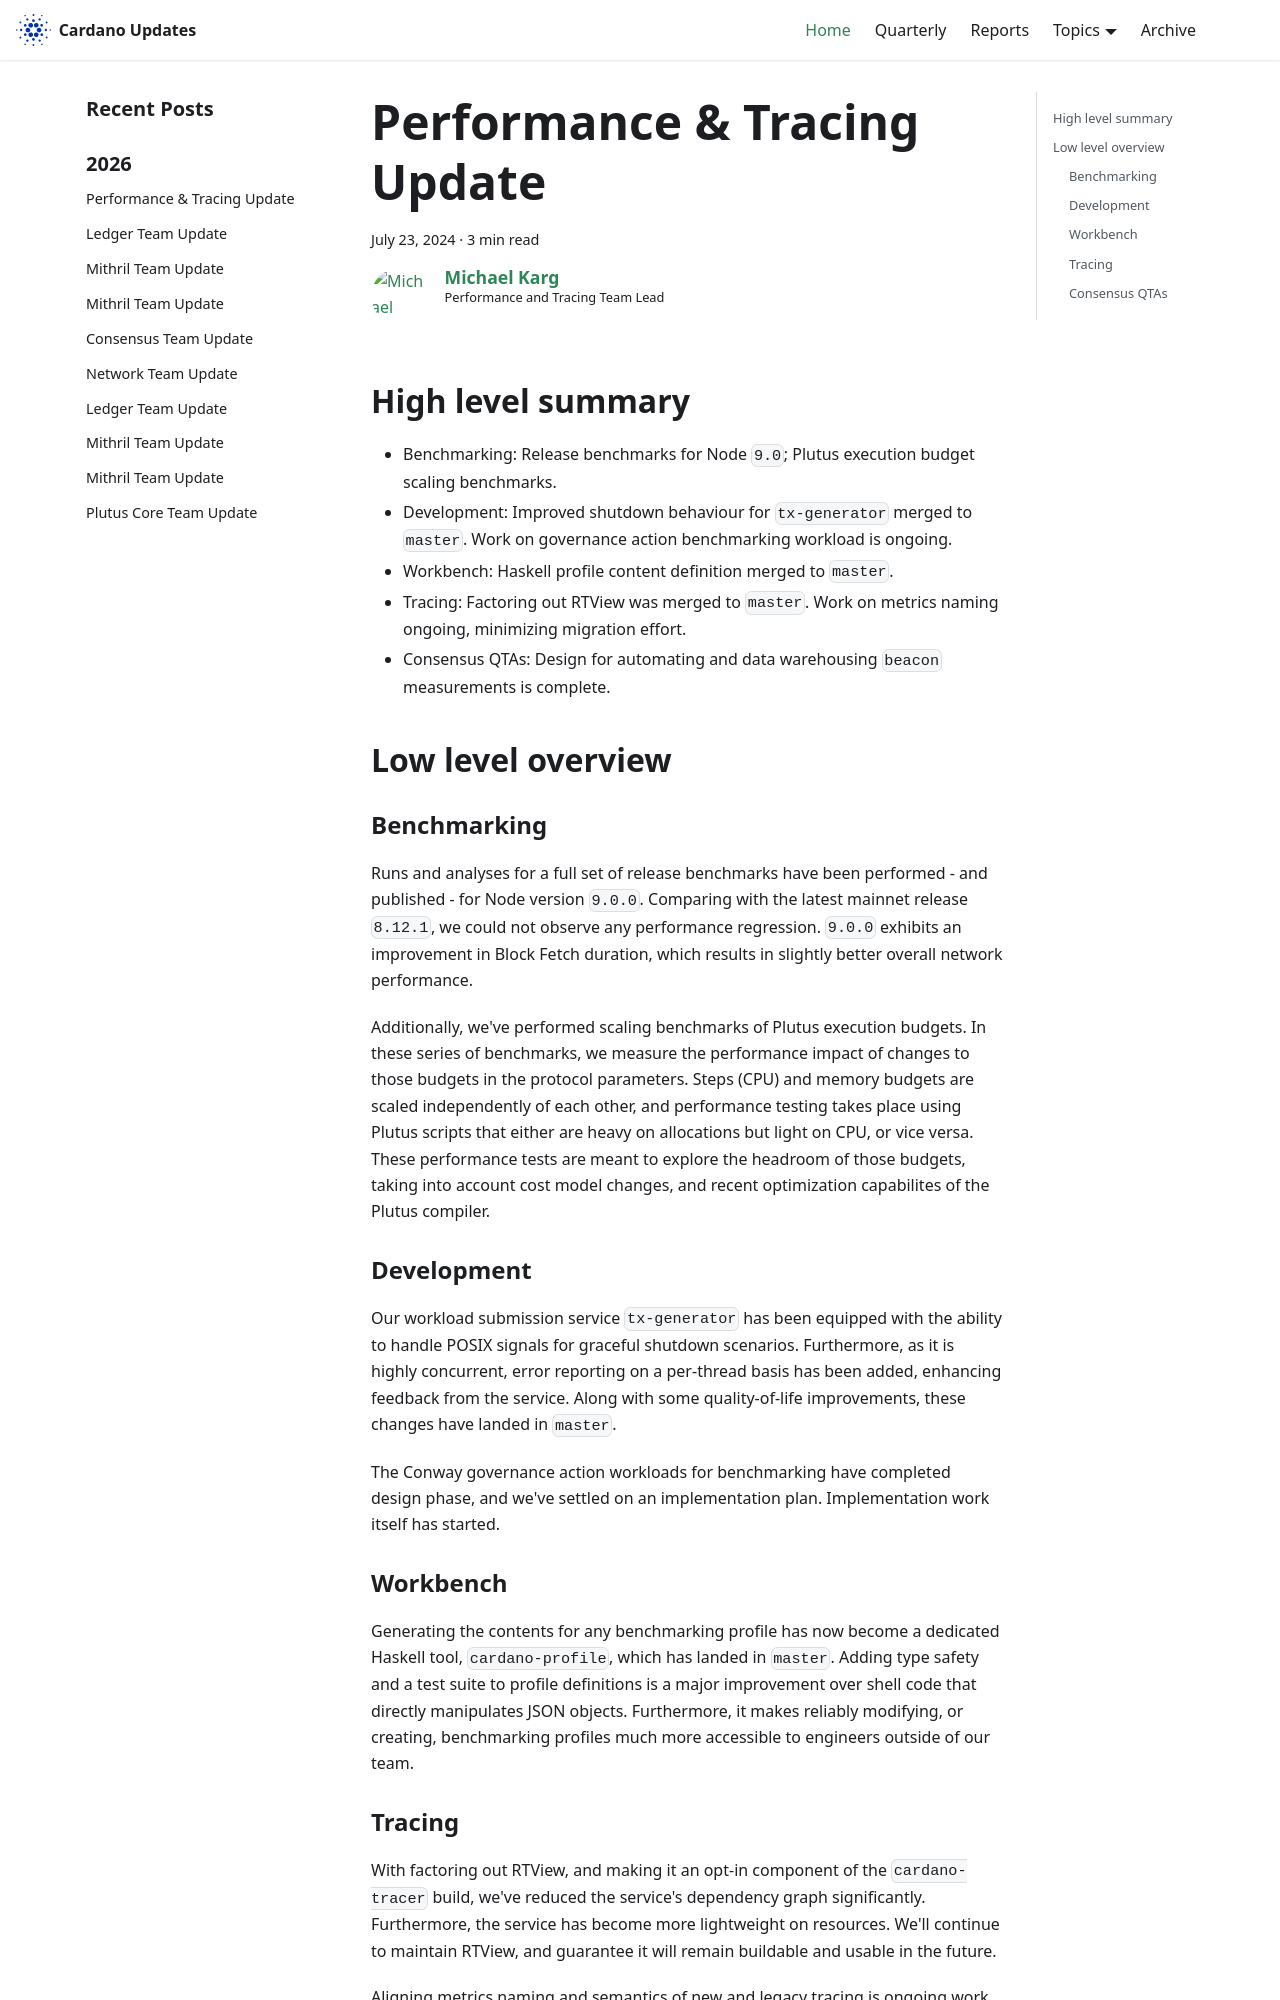

repository: IntersectMBO/cardano-updates · page: 2024-07-23-performance-and-tracing/index.html · generator: docusaurus

---
title: Performance & Tracing Update
slug: 2024-07-23-performance-and-tracing
authors: mgmeier
tags: [performance-tracing]
hide_table_of_contents: false
---

## High level summary

* Benchmarking: Release benchmarks for Node `9.0`; Plutus execution budget scaling benchmarks.
* Development: Improved shutdown behaviour for `tx-generator` merged to `master`. Work on governance action benchmarking workload is ongoing.
* Workbench: Haskell profile content definition merged to `master`.
* Tracing: Factoring out RTView was merged to `master`. Work on metrics naming ongoing, minimizing migration effort.
* Consensus QTAs: Design for automating and data warehousing `beacon` measurements is complete.


## Low level overview


### Benchmarking

Runs and analyses for a full set of release benchmarks have been performed - and published - for Node version `9.0.0`. Comparing with the latest mainnet release `8.12.1`, we could not observe any performance regression. `9.0.0` exhibits
an improvement in Block Fetch duration, which results in slightly better overall network performance.  

Additionally, we've performed scaling benchmarks of Plutus execution budgets. In these series of benchmarks, we measure the performance impact of changes to those budgets in the protocol parameters. Steps (CPU) and memory budgets
are scaled independently of each other, and performance testing takes place using Plutus scripts that either are heavy on allocations but light on CPU, or vice versa. These performance tests are meant to explore the headroom of those budgets, taking
into account cost model changes, and recent optimization capabilites of the Plutus compiler.

### Development

Our workload submission service `tx-generator` has been equipped with the ability to handle POSIX signals for graceful shutdown scenarios. Furthermore, as it is highly concurrent, error reporting on a per-thread basis has been added, enhancing feedback from the service.
Along with some quality-of-life improvements, these changes have landed in `master`.  
 
The Conway governance action workloads for benchmarking have completed design phase, and we've settled on an implementation plan. Implementation work itself has started.
